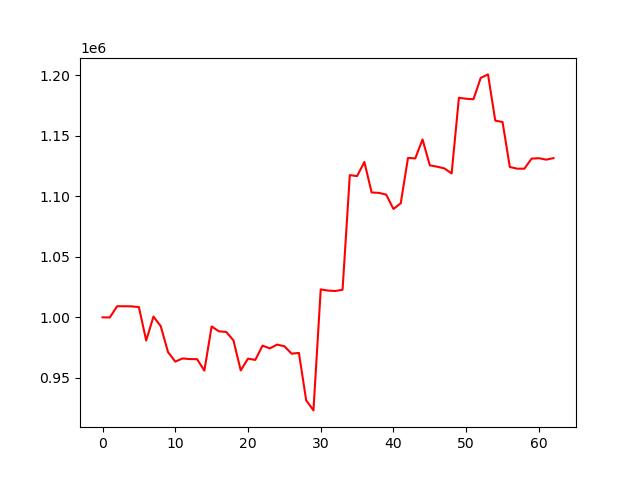

The table this chart was drawn from, first rows:
account_value, date, daily_return
1000000, 2023-01-27, 
999923, 2023-01-30, -7.663964000004242e-05
1009173, 2023-01-31, 0.00925
1009170, 2023-02-01, -3.4307100219566067e-06
1009089, 2023-02-02, -7.949592735223554e-05
1008457, 2023-02-03, -0.0006271
980846, 2023-02-06, -0.02738
1000639, 2023-02-07, 0.02018
992712, 2023-02-08, -0.007922
971355, 2023-02-09, -0.02151
963448, 2023-02-10, -0.008141
966060, 2023-02-13, 0.002711
965538, 2023-02-14, -0.0005408
965463, 2023-02-15, -7.714944855741201e-05
955981, 2023-02-16, -0.009821
992484, 2023-02-17, 0.03818
988478, 2023-02-21, -0.004036
987951, 2023-02-22, -0.0005325
981015, 2023-02-23, -0.007021
956184, 2023-02-24, -0.02531
965933, 2023-02-27, 0.0102
964834, 2023-02-28, -0.001138
976665, 2023-03-01, 0.01226
974342, 2023-03-02, -0.002379
977462, 2023-03-03, 0.003202
976164, 2023-03-06, -0.001328
969982, 2023-03-07, -0.006333
970631, 2023-03-08, 0.0006691
931475, 2023-03-09, -0.04034
923151, 2023-03-10, -0.008937
1023131, 2023-03-13, 0.1083
1022108, 2023-03-14, -0.001
1021763, 2023-03-15, -0.0003379
1022794, 2023-03-16, 0.001009
1117476, 2023-03-17, 0.09257
1116662, 2023-03-20, -0.0007289
1128373, 2023-03-21, 0.01049
1103135, 2023-03-22, -0.02237
1102820, 2023-03-23, -0.0002849
1101358, 2023-03-24, -0.001327
1089508, 2023-03-27, -0.01076
1094239, 2023-03-28, 0.004342
1131655, 2023-03-29, 0.03419
1131314, 2023-03-30, -0.0003012
1146946, 2023-03-31, 0.01382
1125562, 2023-04-03, -0.01865
1124455, 2023-04-04, -0.0009836
1123041, 2023-04-05, -0.001257
1118846, 2023-04-06, -0.003736
1181337, 2023-04-10, 0.05585
1180555, 2023-04-11, -0.0006616
1180131, 2023-04-12, -0.0003593
1197793, 2023-04-13, 0.01497
1200668, 2023-04-14, 0.0024
1162499, 2023-04-17, -0.03179
1161332, 2023-04-18, -0.001004
1124198, 2023-04-19, -0.03198
1122797, 2023-04-20, -0.001246
1122792, 2023-04-21, -4.2938677082826615e-06
1131127, 2023-04-24, 0.007423
... 3 more rows
